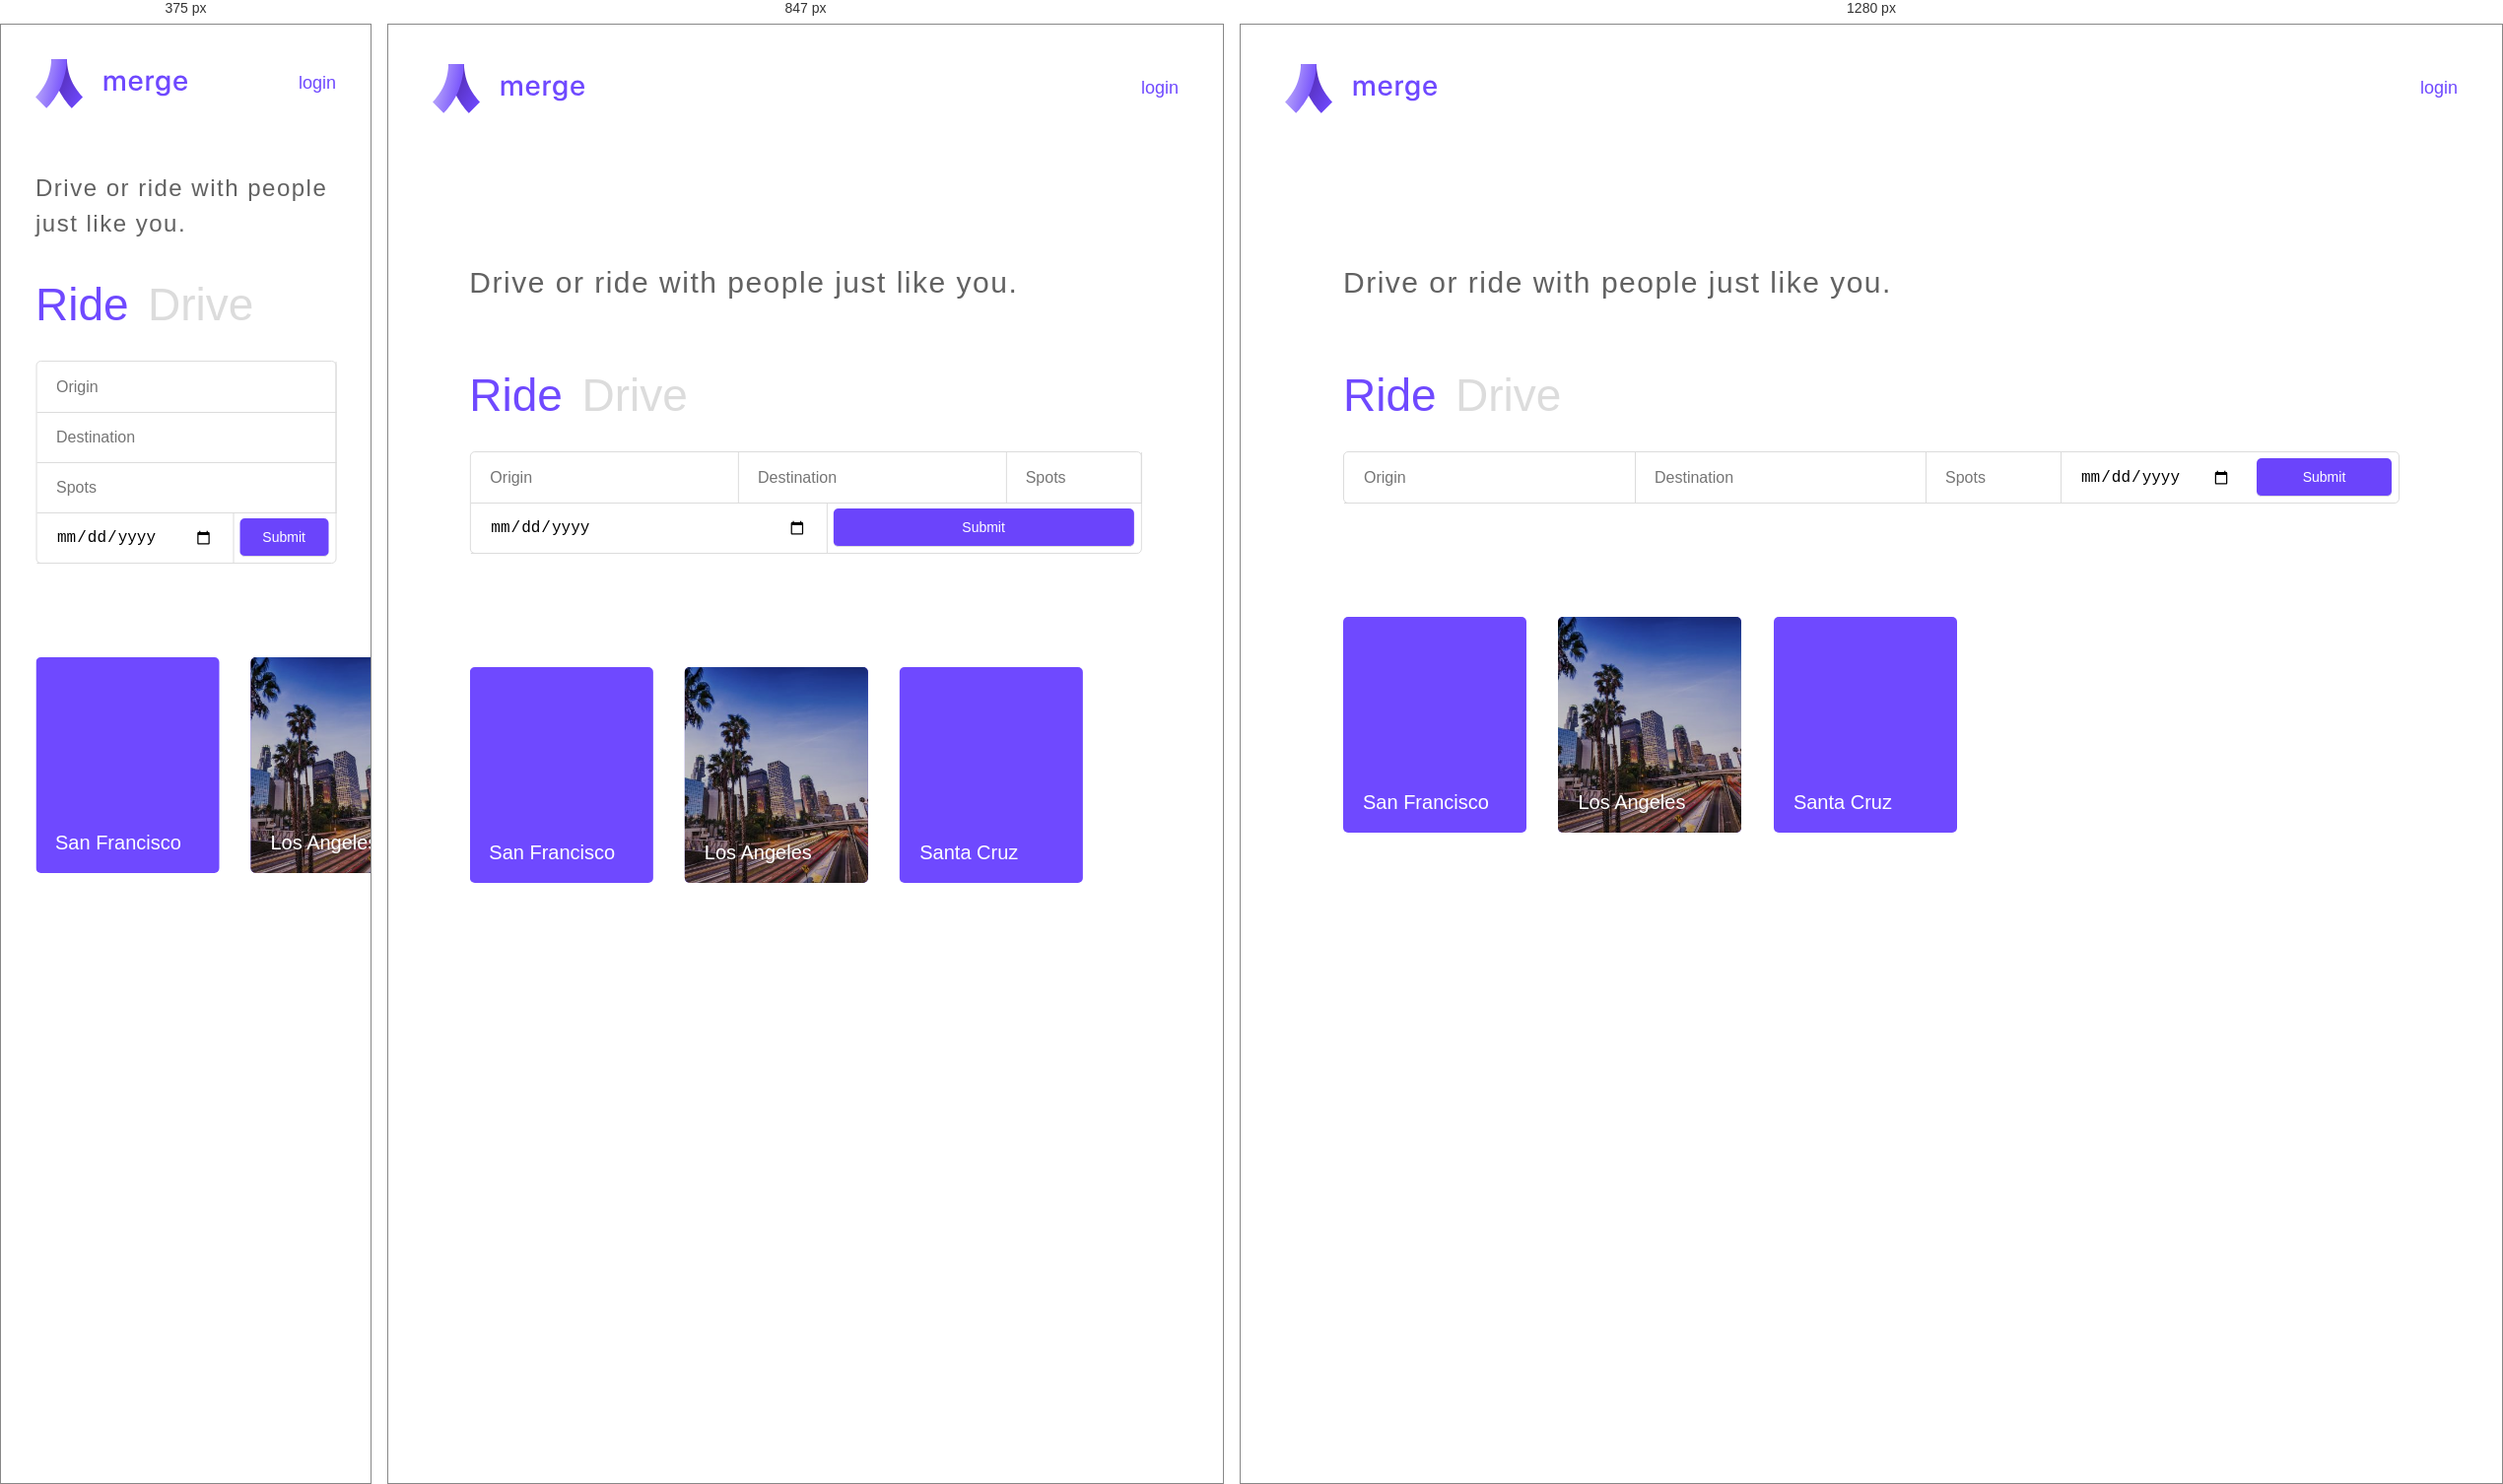
Rendered at 375 px, 847 px and 1280 px, left to right.

<!-- file: index.html -->
<!DOCTYPE html>
<html lang="en">
	<head>
		<!--CSS-->
		<link rel="stylesheet" href="css/index.css" type="text/css"/>

		<!--JS-->
		<script src="https://ajax.googleapis.com/ajax/libs/jquery/3.1.0/jquery.min.js"></script>
      <script src="js/index.js"></script>

		<!--OTHER-->
		<title>Merge</title>
		<meta name="viewport" content="width=device-width, initial-scale=1, maximum-scale=1">

		<!--FAVICON-->
		<link rel="apple-touch-icon" sizes="180x180" href="apple-touch-icon.png">
		<link rel="icon" type="image/png" href="favicon-32x32.png" sizes="32x32">
		<link rel="icon" type="image/png" href="favicon-16x16.png" sizes="16x16">
		<link rel="manifest" href="manifest.json">
		<link rel="mask-icon" href="safari-pinned-tab.svg" color="#734dff">
		<meta name="theme-color" content="#ffffff">
	</head>
	<body>
		<!--BODY-->
		<div id="header">
			<a href="index.html" id="logowrapper">
		    	<img id='logo' src='images/logo.svg'>
			</a>
			<a href="index.html" id="logout">login</a>
		</div>
		<div id='body'>
				<h3 id="message">Drive or ride with people just like you.</h3>
				<div id="labels">
					<h2 class="selected ride">Ride</h2>
					<h2 class="drive">Drive</h2>
				</div>
				<form id="findForm" class="current" action="search.html">
					<input type="text" placeholder="Origin">
					<input type="text" placeholder="Destination">
					<input type="number" placeholder="Spots">
					<input type="date" placeholder="Date">
					<input type="submit" placeholder="submit">
				</form>
				<form id="postForm">
					<input type="text" placeholder="Origin">
					<input type="text" placeholder="Destination">
					<input type="number" placeholder="Spots">
					<input type="date" placeholder="Date">
					<input type="number" placeholder="Price Per Seat">
					<input type="text" placeholder="Notes">
					<input type="submit" placeholder="submit">
				</form>
				<div id="card-wrapper">
					<a class="card" href="search.html">
						<div class="card-background" id="sf"></div>
						<h4>San Francisco</h4>
					</a>
					<a class="card" href="search.html">
						<div class="card-background" id="la"></div>
						<h4>Los Angeles</h4>
					</a>
					<a class="card" href="search.html">
						<div class="card-background" id="sc"></div>
						<h4>Santa Cruz</h4>
					</a>
				</div>
		</div>
	</body>
</html>


/* @media block from css/index.css */
@media screen and (max-width: 1088px) {
	input[type="date"] {
		border-right: solid 1px #dcdcdc;
		flex: 1 1 auto;
		width: 153px;
	}
	input[type="submit"] {
		flex: 1 1 97px;
	}
	#card-wrapper {
		width: calc(100vw - 81px);
	}
}

/* @media block from css/index.css */
@media screen and (max-width: 606px) {
	#body {
	  margin-top: 0px;
	  width: calc(100% - 70px);
	  max-width: 1200px;
	  position: absolute;
	  left: 50%;
	  transform: translateX(-50%);
	}
	input {
		flex: 1 1 auto !important;
		min-width: 0px ;
	}
	#header {
		padding: 35px;
	}
	h3 {
		font-size: 24px;
		margin-bottom: 7px;
	}
	#card-wrapper {
		margin-top: 80px;
		width: calc(100vw - 35px);
	}
}